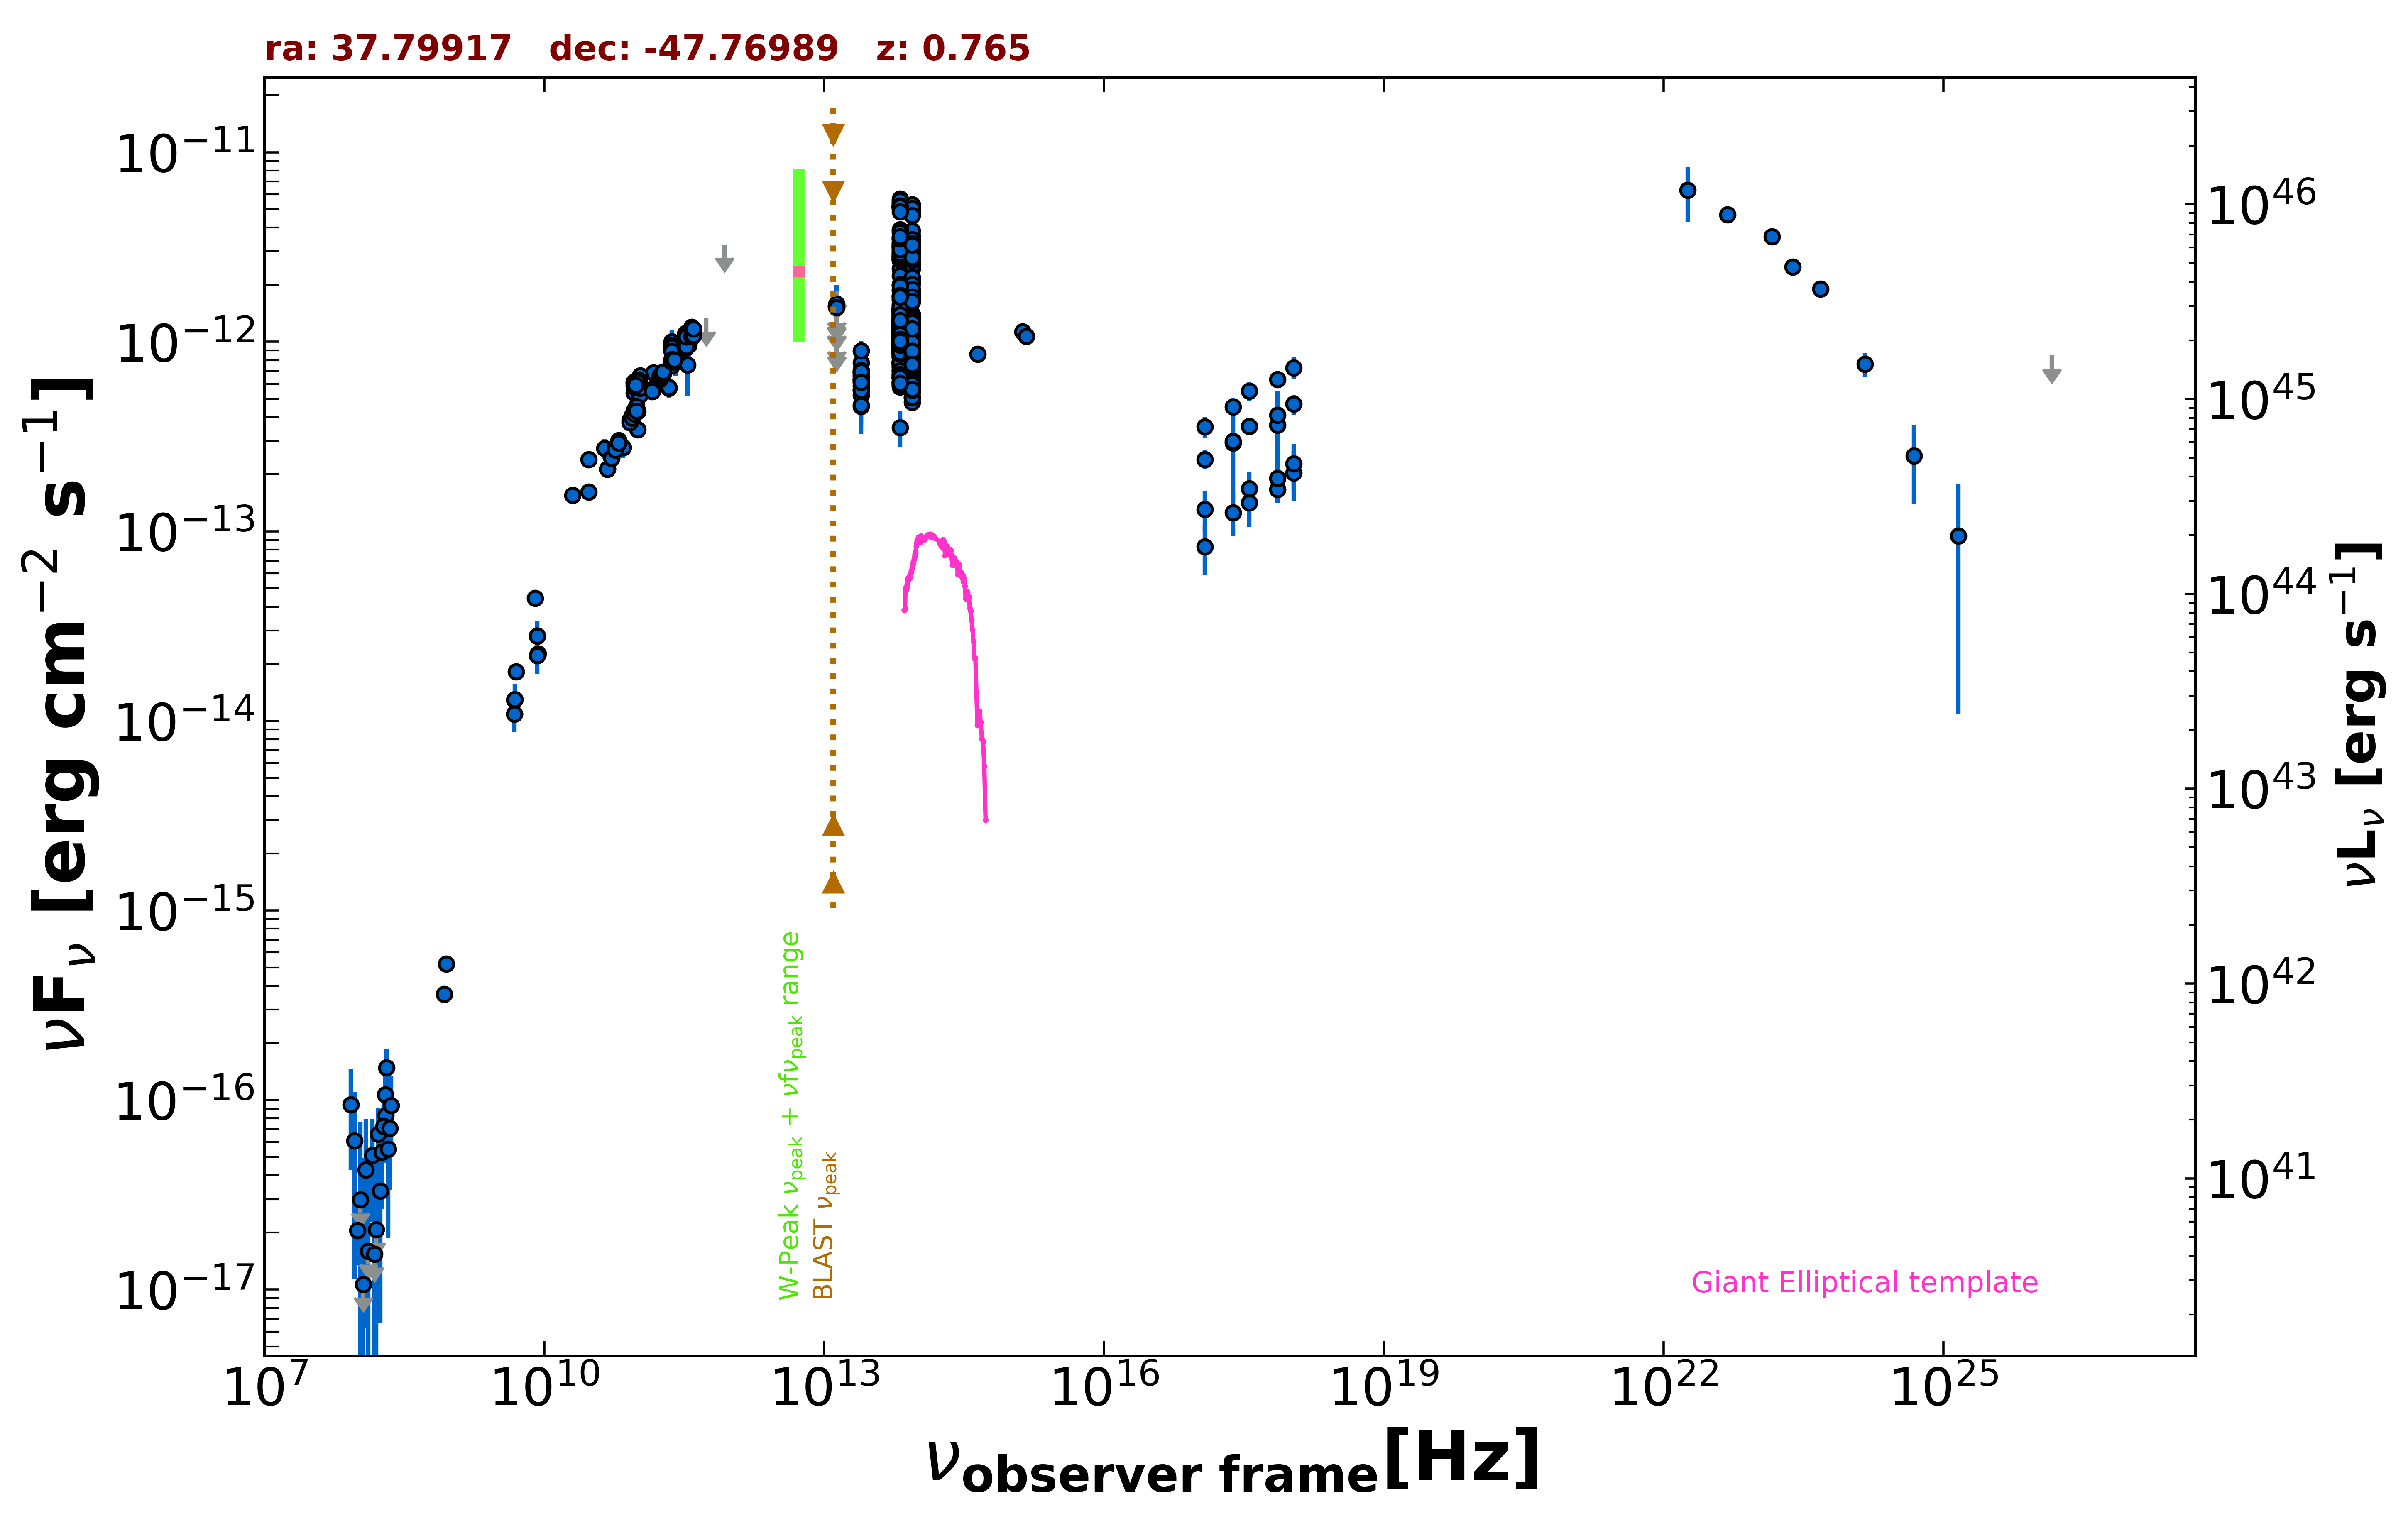

Source data for this figure (header and first rows):
freq., flux, err_flux, MJD_start, MJD_end, flag, catalog, reference
8.870e+08, 5.233e-16, 4.080e-17, 55000, 55000, , RACS, Hale et al. 2021  PASA  38  e058
8.430e+08, 3.608e-16, 1.350e-17, 55000, 55000, , SUMSS, Manch et al. 2003  MNRAS  342  1117
2.418e+17, 2.921e-13, 1.475e-13, 55000, 55000, , XMMSL2, Saxton et al. 2008  A&A  480  611
7.253e+17, 3.636e-13, 1.874e-13, 55000, 55000, , XMMSL2, Saxton et al. 2008  A&A  480  611
2.418e+17, 2.983e-13, 3.220e-14, 55141, 58785, , 1OUSX, Giommi et al. in preparation
1.209e+17, 2.391e-13, 2.750e-14, 55141, 58785, , 1OUSX, Giommi et al. in preparation
3.627e+17, 3.575e-13, 3.680e-14, 55141, 58785, , 1OUSX, Giommi et al. in preparation
7.253e+17, 4.094e-13, 2.660e-14, 55141, 58785, , 1OUSX, Giommi et al. in preparation
1.088e+18, 4.691e-13, 5.720e-14, 55141, 58785, , 1OUSX, Giommi et al. in preparation
7.253e+17, 1.661e-13, 2.490e-14, 55000, 55000, , 2SXPS, Evans et al. 2020  ApJS  247  54
1.209e+17, 1.306e-13, 3.177e-14, 55000, 55000, , 2SXPS, Evans et al. 2020  ApJS  247  54
3.627e+17, 1.416e-13, 3.645e-14, 55000, 55000, , 2SXPS, Evans et al. 2020  ApJS  247  54
1.088e+18, 2.040e-13, 6.015e-14, 55000, 55000, , 2SXPS, Evans et al. 2020  ApJS  247  54
5.000e+09, 1.815e-14, 9.000e-16, 55000, 55000, , AT20G, Murphy et al. 2010  MNRAS  402  2403
8.000e+09, 4.440e-14, 2.240e-15, 55000, 55000, , AT20G, Murphy et al. 2010  MNRAS  402  2403
2.000e+10, 1.550e-13, 6.600e-15, 55000, 55000, , AT20G, Murphy et al. 2010  MNRAS  402  2403
4.800e+09, 1.085e-14, 3.350e-16, 55000, 55000, , ATPMN, McConnell et al. 2012  MNRAS  422  1527
8.600e+09, 2.262e-14, 1.290e-15, 55000, 55000, , ATPMN, McConnell et al. 2012  MNRAS  422  1527
8.400e+09, 2.804e-14, 0.000e+00, 55000, 55000, , CRATES, Healey et al. 2007  ApJS  171  61
4.800e+09, 1.291e-14, 7.700e-16, 55000, 55000, , PMN, Griffith et al. 1993-1996  VizieR  VIII/…
3.433e+11, 7.552e-13, 2.403e-13, 56079, 56079, , ALMA, Bonato et al. 2019  MNRAS  485  1188
2.550e+11, 8.669e-13, 2.040e-13, 56172, 56172, , ALMA, Bonato et al. 2019  MNRAS  485  1188
1.035e+11, 6.416e-13, 2.070e-14, 56657, 56657, , ALMA, Bonato et al. 2019  MNRAS  485  1188
9.146e+10, 6.036e-13, 1.830e-14, 56657, 56657, , ALMA, Bonato et al. 2019  MNRAS  485  1188
2.330e+11, 1.002e-12, 1.453e-13, 57379, 57379, , ALMA, Bonato et al. 2019  MNRAS  485  1188
1.035e+11, 5.692e-13, 5.405e-14, 57379, 57379, , ALMA, Bonato et al. 2019  MNRAS  485  1188
9.150e+10, 5.399e-13, 5.125e-14, 57379, 57379, , ALMA, Bonato et al. 2019  MNRAS  485  1188
1.035e+11, 6.314e-13, 6.005e-14, 57379, 57379, , ALMA, Bonato et al. 2019  MNRAS  485  1188
9.150e+10, 6.131e-13, 5.815e-14, 57379, 57379, , ALMA, Bonato et al. 2019  MNRAS  485  1188
2.330e+11, 9.553e-13, 1.386e-13, 57379, 57379, , ALMA, Bonato et al. 2019  MNRAS  485  1188
2.330e+11, 9.553e-13, 1.386e-13, 57379, 57379, , ALMA, Bonato et al. 2019  MNRAS  485  1188
1.479e+11, 6.845e-13, 3.415e-14, 57449, 57449, , ALMA, Bonato et al. 2019  MNRAS  485  1188
1.059e+11, 5.224e-13, 2.615e-14, 57495, 57495, , ALMA, Bonato et al. 2019  MNRAS  485  1188
1.059e+11, 5.703e-13, 2.850e-14, 57576, 57576, , ALMA, Bonato et al. 2019  MNRAS  485  1188
2.330e+11, 7.477e-13, 3.730e-14, 57577, 57577, , ALMA, Bonato et al. 2019  MNRAS  485  1188
2.330e+11, 9.350e-13, 4.685e-14, 57600, 57600, , ALMA, Bonato et al. 2019  MNRAS  485  1188
9.202e+10, 5.794e-13, 2.900e-14, 57761, 57761, , ALMA, Bonato et al. 2019  MNRAS  485  1188
9.195e+10, 5.870e-13, 2.930e-14, 57820, 57820, , ALMA, Bonato et al. 2019  MNRAS  485  1188
1.069e+11, 6.610e-13, 3.300e-14, 57820, 57820, , ALMA, Bonato et al. 2019  MNRAS  485  1188
1.032e+11, 6.281e-13, 3.140e-14, 57820, 57820, , ALMA, Bonato et al. 2019  MNRAS  485  1188
9.944e+10, 6.156e-13, 3.085e-14, 57822, 57822, , ALMA, Bonato et al. 2019  MNRAS  485  1188
9.569e+10, 5.912e-13, 2.955e-14, 57822, 57822, , ALMA, Bonato et al. 2019  MNRAS  485  1188
2.330e+11, 8.910e-13, 4.450e-14, 57948, 57948, , ALMA, Bonato et al. 2019  MNRAS  485  1188
1.000e+11, 4.298e-13, 5.310e-14, 55000, 55000, , PCCS2100, GHz The Planck Collaboration 2018  A&A  …
1.430e+11, 5.595e-13, 4.915e-14, 55000, 55000, , PCCS2143, GHz The Planck Collaboration 2018  A&A  …
2.170e+11, 5.692e-13, 5.640e-14, 55000, 55000, , PCCS2217, GHz The Planck Collaboration 2018  A&A  …
3.000e+10, 2.387e-13, 1.655e-14, 55000, 55000, , PCCS2, 30 GHz The Planck Collaboration 2018  A&…
3.000e+10, 1.612e-13, 1.675e-14, 55000, 55000, , PCNT, The Planck Collaboration 2018  A&A  619 …
4.400e+10, 2.747e-13, 3.280e-14, 55000, 55000, , PCNT, The Planck Collaboration 2018  A&A  619 …
7.000e+10, 2.767e-13, 3.265e-14, 55000, 55000, , PCNT, The Planck Collaboration 2018  A&A  619 …
1.000e+11, 3.447e-13, 2.730e-14, 55000, 55000, , PCNT, The Planck Collaboration 2018  A&A  619 …
1.430e+11, 5.474e-13, 4.085e-14, 55000, 55000, , PCNT, The Planck Collaboration 2018  A&A  619 …
2.170e+11, 5.752e-13, 7.020e-14, 55000, 55000, , PCNT, The Planck Collaboration 2018  A&A  619 …
3.530e+11, 9.608e-13, 1.560e-13, 55000, 55000, , PCNT, The Planck Collaboration 2018  A&A  619 …
5.450e+11, 1.332e-12, 0.000e+00, 55000, 55000, UL, PCNT, The Planck Collaboration 2018  A&A  619 …
8.570e+11, 3.263e-12, 0.000e+00, 55000, 55000, UL, PCNT, The Planck Collaboration 2018  A&A  619 …
8.817e+13, 9.997e-13, 3.200e-15, 55000, 55000, , UNWISE, Schlafly et al. 2019  ApJS  240  30
6.517e+13, 1.059e-12, 4.500e-15, 55000, 55000, , UNWISE, Schlafly et al. 2019  ApJS  240  30
8.817e+13, 7.061e-13, 1.690e-14, 55000, 55000, , WISE, Wright et al. 2010  AJ  140  1868
6.517e+13, 8.193e-13, 1.885e-14, 55000, 55000, , WISE, Wright et al. 2010  AJ  140  1868
... 989 more rows
